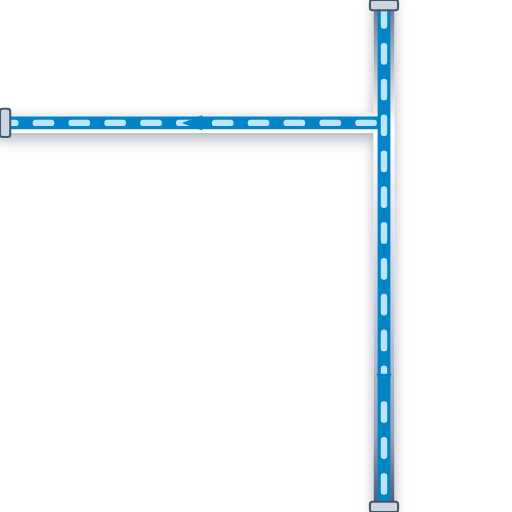
t = 0.00 s
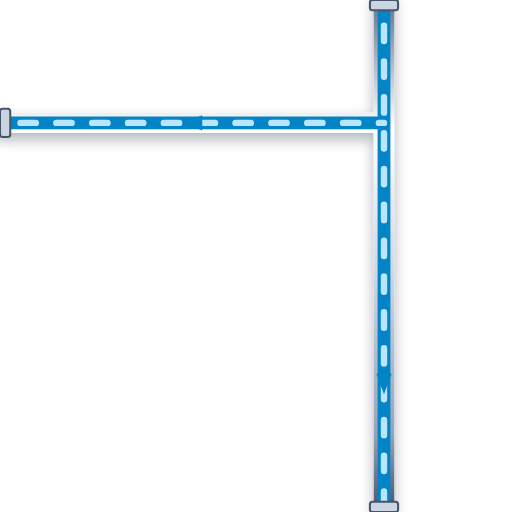
t = 0.20 s
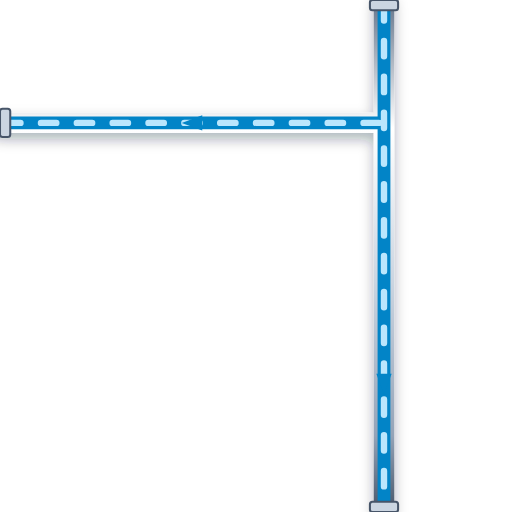
t = 0.40 s
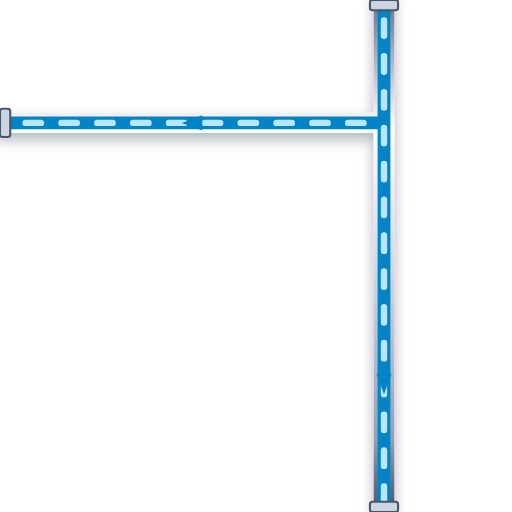
t = 0.60 s

The animated SVG that drew these frames (rendered in a browser with its animation timeline set to each time). Animation: 1 CSS @keyframes rule; one cycle of 0.80 s, repeats indefinitely.

<svg xmlns="http://www.w3.org/2000/svg" viewBox="0 0 200 200" width="200" height="200">
  <defs>
    <style>
      @keyframes p-flow-anim {
        from { stroke-dashoffset: 24; } to { stroke-dashoffset: 0; }
      }
      .anim-p-flow {
        stroke-dasharray: 6 8;
        animation: p-flow-anim 0.8s linear infinite;
      }
    </style>
    <filter id="ssPipeShadow" x="-15%" y="-15%" width="130%" height="130%">
      <feDropShadow dx="0" dy="2.5" stdDeviation="2.5" flood-color="#0f172a" flood-opacity="0.32" />
    </filter>
    <linearGradient id="ssPipeGradH" x1="0%" y1="0%" x2="0%" y2="100%">
      <stop offset="0%" stop-color="#64748b" /><stop offset="25%" stop-color="#ffffff" />
      <stop offset="55%" stop-color="#cbd5e1" /><stop offset="85%" stop-color="#94a3b8" /><stop offset="100%" stop-color="#475569" />
    </linearGradient>
  </defs>

  <!-- Stainless Steel 316 Outer Casing (8px with 3D Drop Shadow) -->
  <path d="M 150 0 L 150 200 M 150 48 L 0 48" stroke="url(#ssPipeGradH)" stroke-width="8" fill="none" stroke-linecap="round" stroke-linejoin="round" filter="url(#ssPipeShadow)"/>

  <!-- Process Fluid Core (5px) -->
  <path d="M 150 0 L 150 200 M 150 48 L 0 48" stroke="#0284C7" stroke-width="5" fill="none" stroke-linecap="round" stroke-linejoin="round"/>

  <!-- Animated Fluid Flow Stream Dashes (2.5px) -->
  <path d="M 150 0 L 150 200 M 150 48 L 0 48" stroke="#BAE6FD" stroke-width="2.5" fill="none" stroke-linejoin="round" stroke-linecap="round" class="anim-p-flow"/>

  <!-- Directional Flow Arrow -->
  <polygon points="147,146 150,154 153,146" fill="#0284C7" /> <polygon points="79,45 71,48 79,51" fill="#0284C7" />

  <!-- ANSI Flange Connection Collars -->
  <rect x="144.5" y="0" width="11" height="4" rx="1" fill="#cbd5e1" stroke="#475569" stroke-width="0.8"/>
  <rect x="144.5" y="196" width="11" height="4" rx="1" fill="#cbd5e1" stroke="#475569" stroke-width="0.8"/>
  <rect x="0" y="42.5" width="4" height="11" rx="1" fill="#cbd5e1" stroke="#475569" stroke-width="0.8"/>
</svg>
